Image classification data set "dataset" (zergar5/neural_network_1 on GitHub). Class labels (3): galaxies, nebulae, planets.

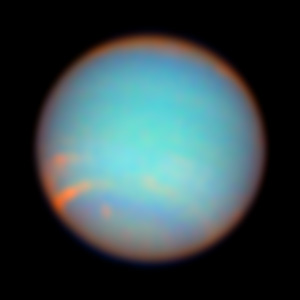
Label: planets

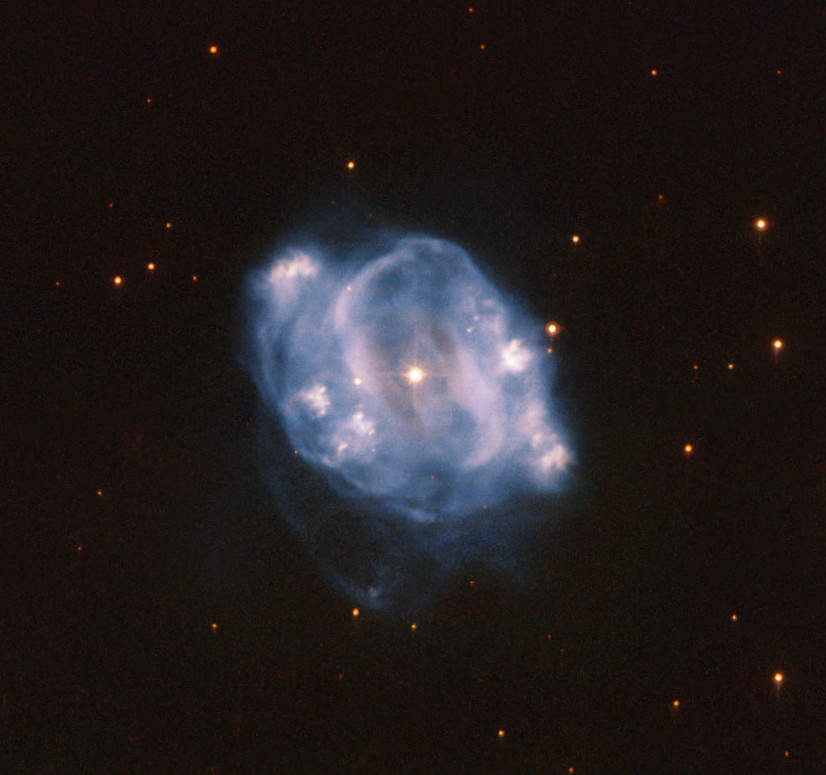
Label: nebulae

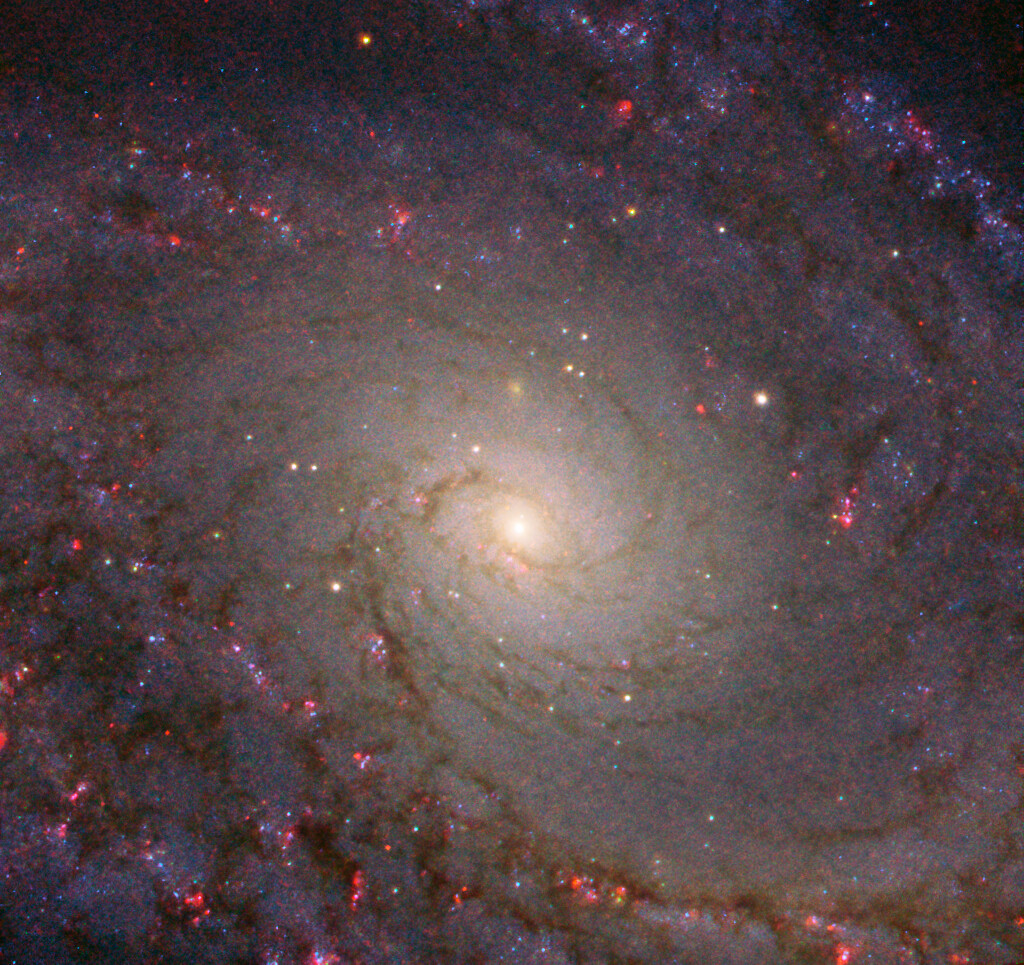
Label: galaxies

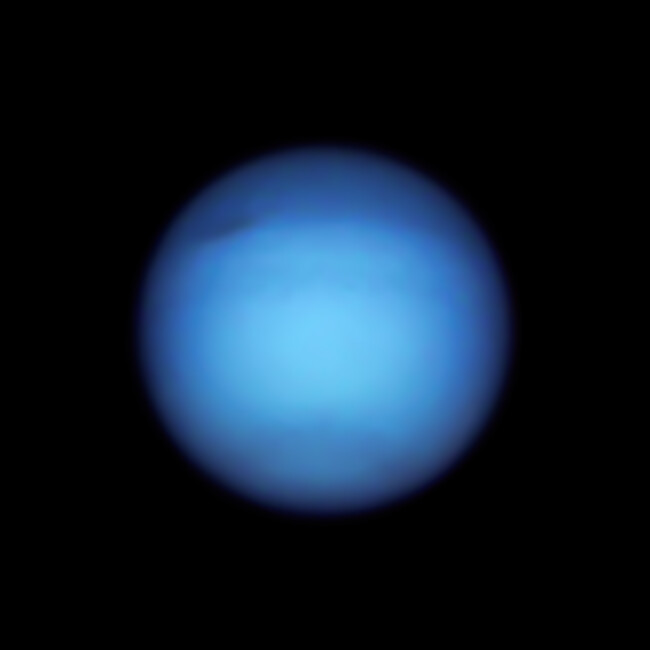
Label: planets

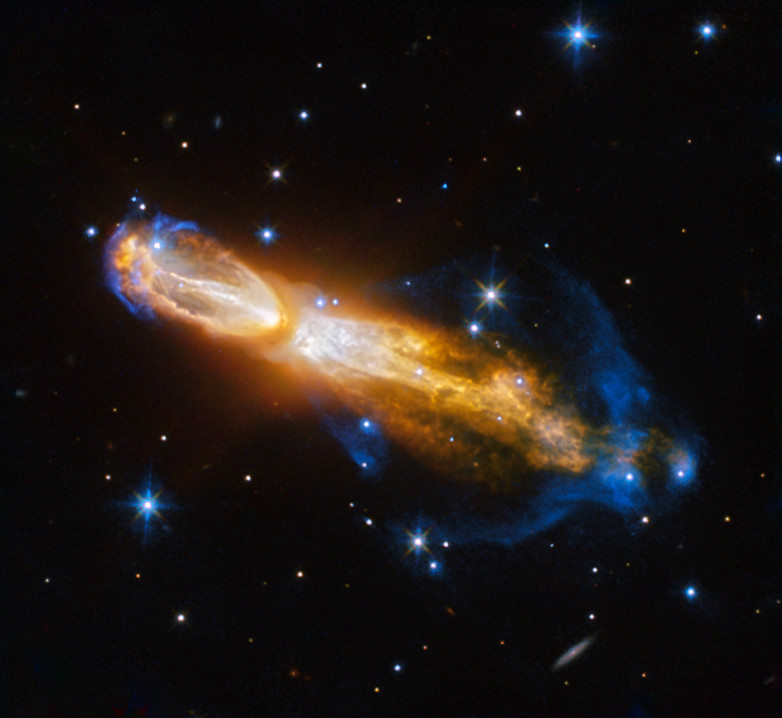
Label: nebulae

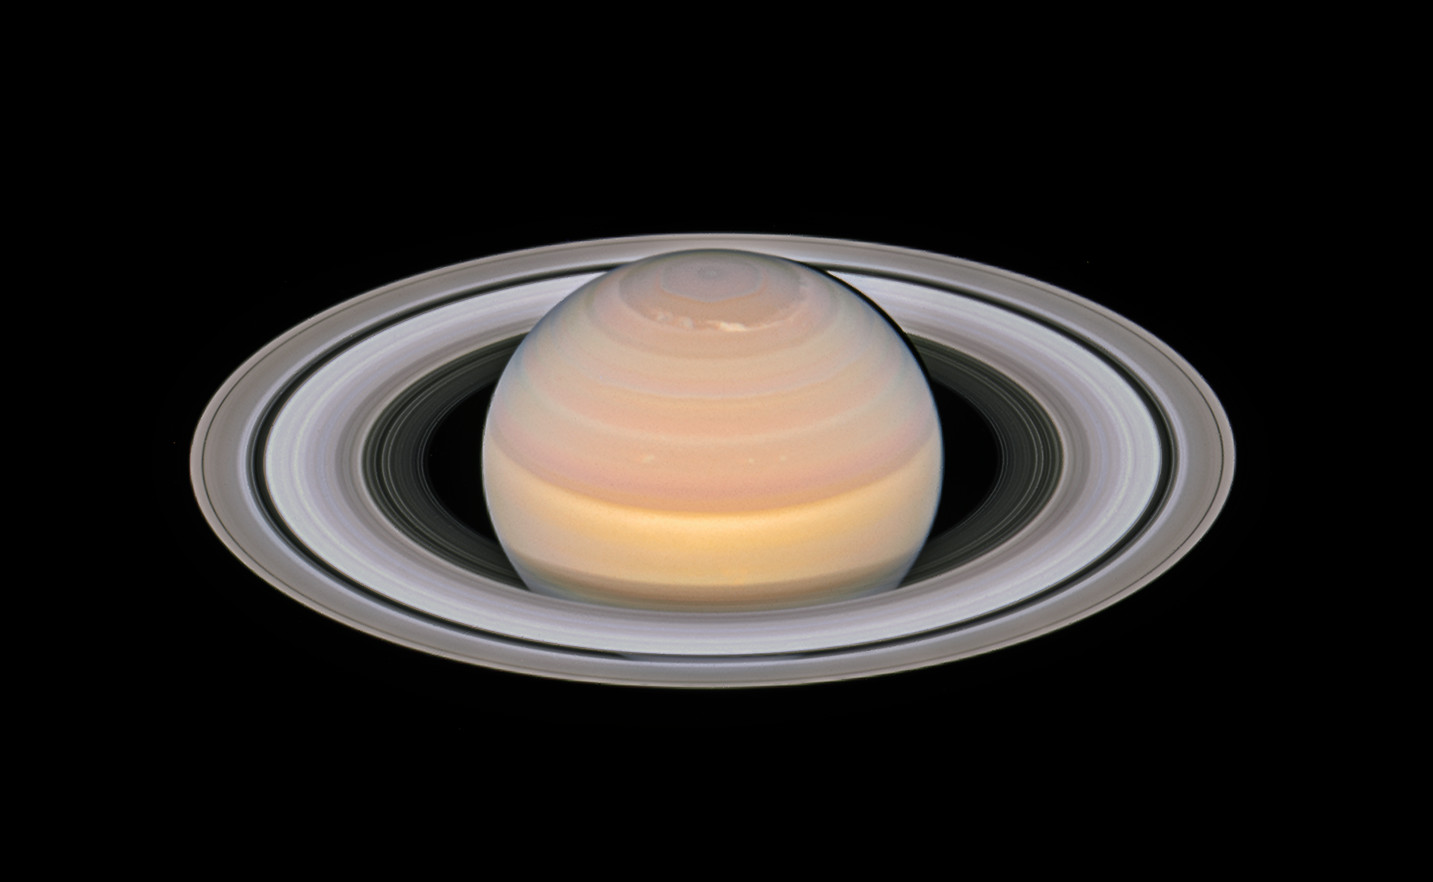
Label: planets
